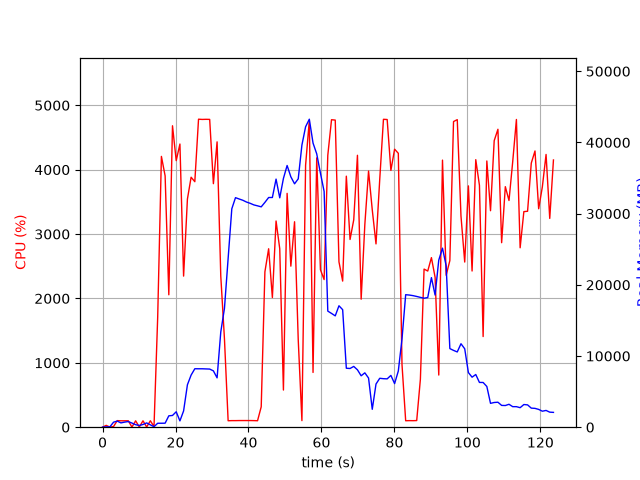

The file beside this chart, header and first rows:
elapsed_time, nproc, cpu, mem_real, mem_virtual
3.9577484130859375e-05, 1, 0.0, 7.766, 3185
1.006, 2, 28.8, 48.16, 160.6
2.013, 2, 1.0, 53.41, 165.4
3.019, 4, 10.9, 706.9, 2310
4.027, 6, 102.2, 853.5, 3282
5.035, 3, 99.2, 605.2, 1931
6.043, 3, 99.2, 711.7, 2027
7.05, 3, 100.2, 792.8, 2139
8.058, 5, 2.0, 581.8, 2397
9.067, 3, 99.2, 351.8, 1593
10.07, 3, 3.0, 243.9, 1491
11.08, 3, 99.3, 380.3, 1595
12.09, 5, 3.0, 601.3, 2447
13.1, 3, 100.1, 330.7, 1584
14.11, 1, 9.9, 72.39, 694.8
15.11, 1, 1709, 555.2, 4731
16.13, 1, 4206, 554.5, 4753
17.15, 1, 3904, 564.6, 4783
18.16, 1, 2057, 1598, 6619
19.17, 1, 4682, 1650, 6619
20.19, 1, 4141, 2166, 8155
21.21, 1, 4398, 888.1, 8155
22.21, 1, 2347, 2285, 8735
23.26, 1, 3544, 5961, 12625
24.27, 1, 3883, 7321, 18257
25.29, 1, 3813, 8212, 18257
26.31, 1, 4784, 8206, 18257
27.33, 1, 4780, 8206, 18257
28.34, 1, 4782, 8187, 18257
29.36, 1, 4781, 8167, 18257
30.38, 1, 3783, 7913, 18257
31.39, 1, 4432, 6931, 19060
32.4, 1, 2349, 13373, 32033
33.41, 1, 1373, 16690, 52513
34.42, 1, 100.2, 23706, 52513
35.43, 1, 102.2, 30683, 52513
36.44, 1, 102.1, 32245, 52513
37.44, 1, 103.2, 32058, 52513
38.45, 1, 103.3, 31880, 52513
39.46, 1, 103.3, 31629, 52513
40.47, 1, 103.3, 31450, 52513
41.47, 1, 102.3, 31227, 52513
42.48, 1, 100.3, 31097, 52513
43.49, 1, 316.6, 30954, 52513
44.5, 1, 2413, 31582, 52513
45.52, 1, 2772, 32266, 52513
46.55, 1, 2014, 32270, 52513
47.56, 1, 3203, 34852, 52513
48.57, 1, 2772, 32221, 52513
49.57, 1, 577.1, 34944, 77089
50.58, 1, 3632, 36764, 77089
51.61, 1, 2502, 35174, 77089
52.62, 1, 3191, 34191, 77089
53.63, 1, 1358, 34889, 77089
54.64, 1, 102.1, 39633, 77089
55.65, 1, 4070, 42205, 77089
56.67, 1, 4764, 43268, 77089
57.69, 1, 850.5, 39913, 78017
58.7, 1, 4183, 38401, 78017
59.72, 1, 2446, 35688, 78017
... 63 more rows
